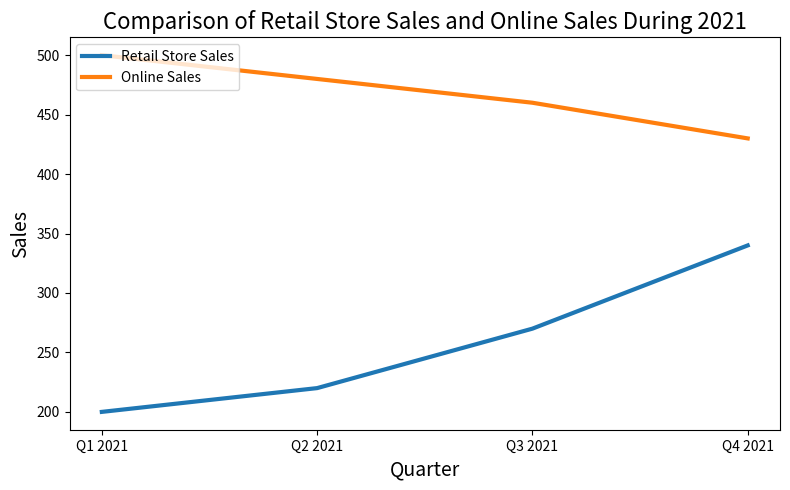

Reproduce this figure in Python. (Note: this script raises an exception after producing the figure.)

import matplotlib.pyplot as plt
import numpy as np

# set data
quarter = np.array(["Q1 2021","Q2 2021","Q3 2021","Q4 2021"])
retail_store_sales = np.array([200,220,270,340])
online_sales = np.array([500,480,460,430])

# create figure
fig = plt.figure(figsize=(8,5))
ax = fig.add_subplot()

# plot line chart
ax.plot(quarter, retail_store_sales, label="Retail Store Sales", linewidth=3)
ax.plot(quarter, online_sales, label="Online Sales", linewidth=3)

# set x,y labels
ax.set_xlabel("Quarter", fontsize=14)
ax.set_ylabel("Sales", fontsize=14)

# set title
ax.set_title("Comparison of Retail Store Sales and Online Sales During 2021", fontsize=16)

# set x ticks
ax.set_xticks(quarter)

# set legend
ax.legend(loc="upper left")

# automatically resize the image
plt.tight_layout()

# save figure
plt.savefig("line chart/png/179.png")

# clear the current image state
plt.clf()